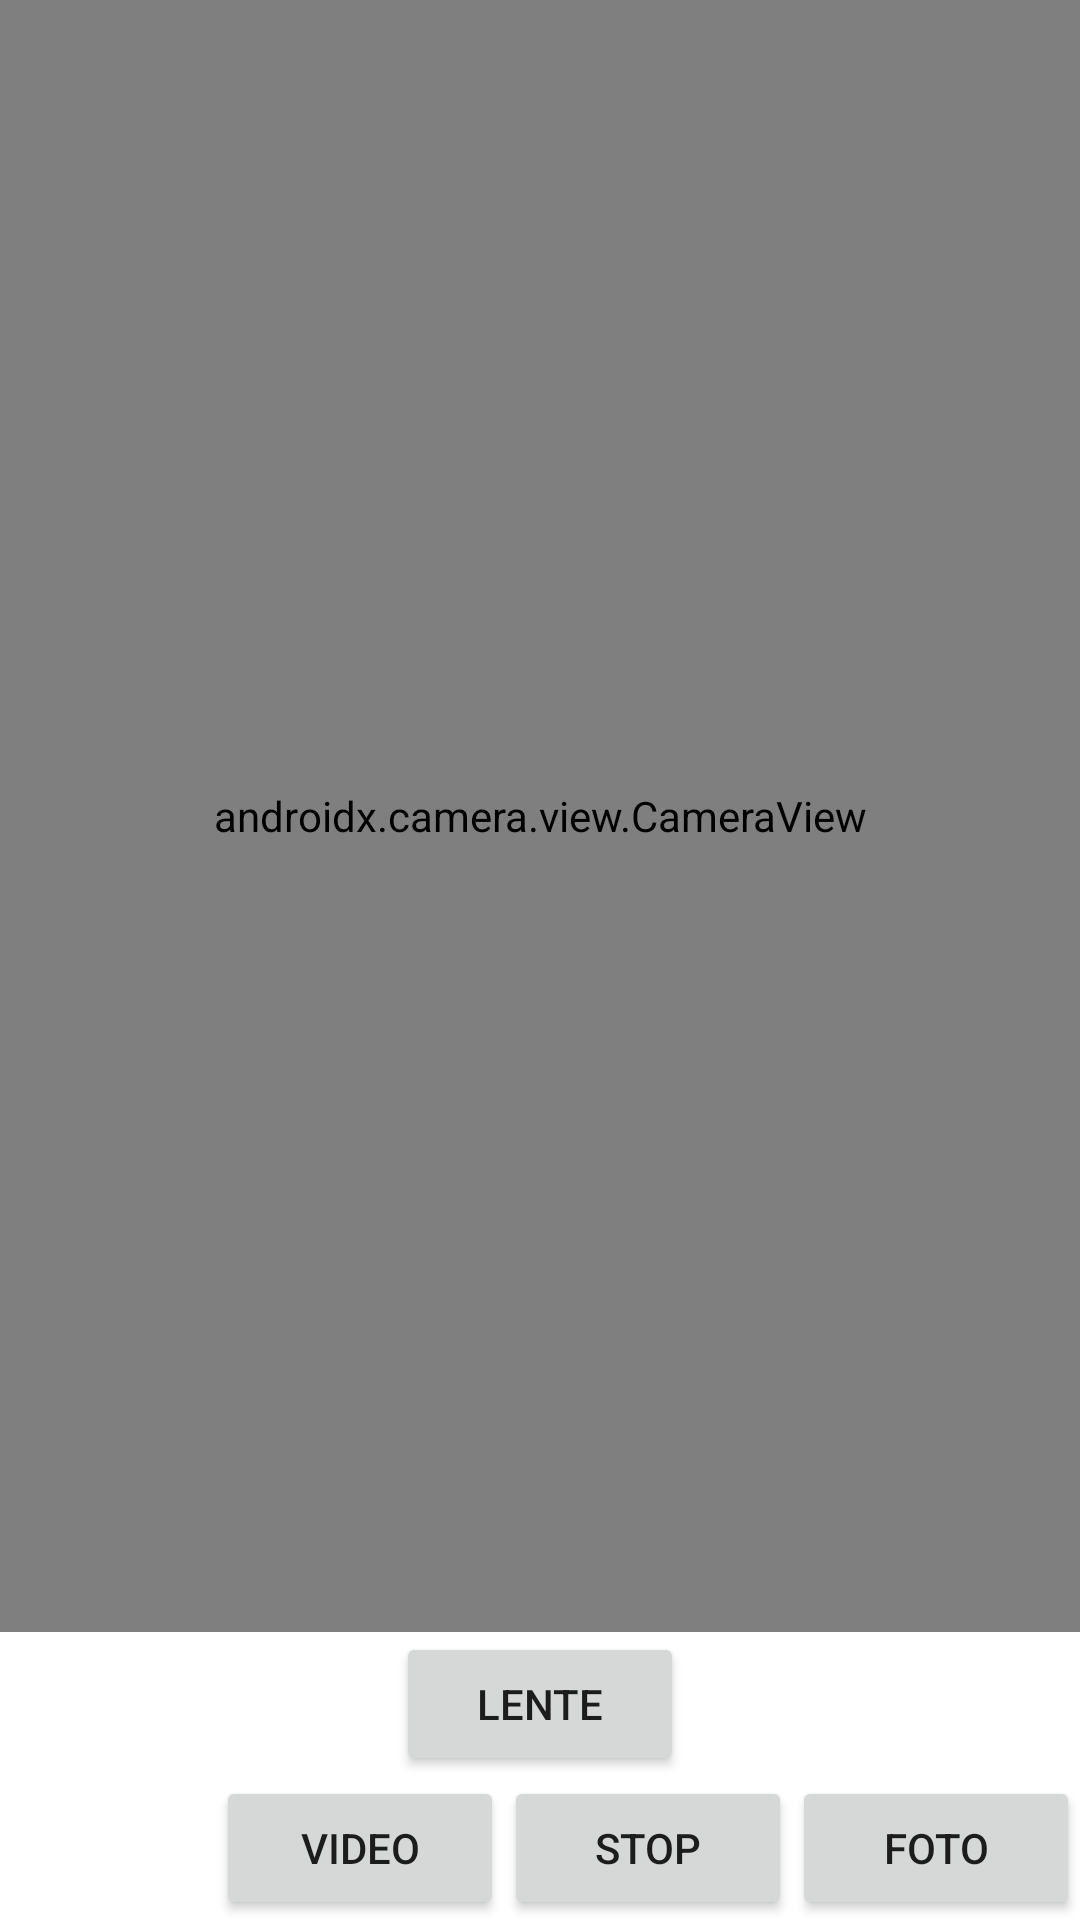

Here is an Android app screen rendered from its layout file. Give the layout XML and the strings, colors and styles it references.
<!-- AndroidManifest.xml: application theme Theme.Dialogfragment -->
<!-- res/layout/camera_layout.xml -->
<?xml version="1.0" encoding="utf-8"?>
<RelativeLayout
        xmlns:android="http://schemas.android.com/apk/res/android"
        xmlns:tools="http://schemas.android.com/tools"
        android:layout_width="match_parent"
        android:layout_height="match_parent"
        android:orientation="vertical">

        <androidx.camera.view.CameraView
            android:id="@+id/view_finder"
            android:layout_width="match_parent"
            android:layout_height="wrap_content"
            android:layout_alignParentTop="true"
            android:layout_above="@id/btnLens"/>

        <Button
            android:id="@+id/btnClose"
            android:layout_width="96dp"
            android:layout_height="wrap_content"
            android:layout_above="@id/btnPhoto"
            android:layout_alignParentRight="true"
            android:text="CERRAR"
            android:visibility="gone"
            tools:visibility="visible" />

        <Button
            android:id="@+id/btnLens"
            android:layout_width="96dp"
            android:layout_height="wrap_content"
            android:layout_above="@id/btnVideo"
            android:layout_centerHorizontal="true"
            android:text="LENTE"
            android:visibility="visible" />

        <Button
            android:id="@+id/btnVideo"
            android:layout_height="wrap_content"
            android:layout_width="96dp"
            android:text="VIDEO"
            android:layout_toLeftOf="@id/btnStop"
            android:layout_alignParentBottom="true"/>

        <Button
            android:id="@+id/btnStop"
            android:layout_height="wrap_content"
            android:layout_width="96dp"
            android:text="STOP"
            android:layout_toLeftOf="@id/btnPhoto"
            android:layout_alignParentBottom="true"/>

        <Button
            android:id="@+id/btnPhoto"
            android:layout_alignParentBottom="true"
            android:layout_alignParentRight="true"
            android:text="FOTO"
            android:layout_height="wrap_content"
            android:layout_width="96dp"/>

    </RelativeLayout>
<!-- resources referenced by this layout -->
<resources>
  <style name="Theme.Dialogfragment" parent="Theme.MaterialComponents.DayNight.DarkActionBar">
          
          <item name="colorPrimary">@color/purple_500</item>
          <item name="colorPrimaryVariant">@color/purple_700</item>
          <item name="colorOnPrimary">@color/white</item>
          
          <item name="colorSecondary">@color/teal_200</item>
          <item name="colorSecondaryVariant">@color/teal_700</item>
          <item name="colorOnSecondary">@color/black</item>
          
          <item name="android:statusBarColor" tools:targetApi="l">?attr/colorPrimaryVariant</item>
          
      </style>
  <!-- not gathered from this repository: default colours our renderer supplied (Android Studio template values) -->
  <color name="purple_500">#FF6200EE</color>
  <color name="purple_700">#FF3700B3</color>
  <color name="teal_200">#FF03DAC5</color>
  <color name="teal_700">#FF018786</color>
  <color name="black">#FF000000</color>
  <color name="white">#FFFFFFFF</color>
</resources>
